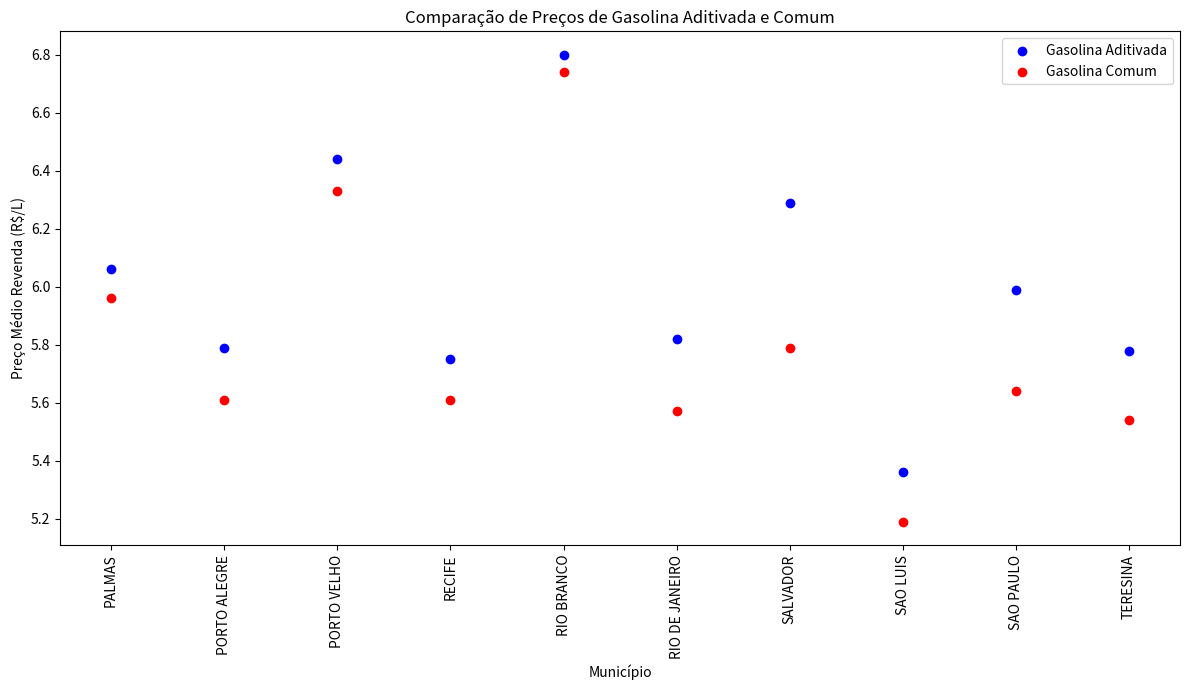

Here is the Python script that generated this plot: (Note: this script raises an exception after producing the figure.)
import pandas as pd
import numpy as np
import matplotlib.pyplot as plt

# Data for Gasolina Aditivada
data_aditivada = {
    'ESTADO': ['TOCANTINS', 'RIO GRANDE DO SUL', 'RONDONIA', 'PERNAMBUCO', 'ACRE', 'RIO DE JANEIRO', 'BAHIA', 'MARANHAO', 'SAO PAULO', 'PIAUI'],
    'MUNICIPIO': ['PALMAS', 'PORTO ALEGRE', 'PORTO VELHO', 'RECIFE', 'RIO BRANCO', 'RIO DE JANEIRO', 'SALVADOR', 'SAO LUIS', 'SAO PAULO', 'TERESINA'],
    'PRODUTO': ['GASOLINA ADITIVADA'] * 10,
    'NUMERO_DE_POSTOS_PESQUISADOS': [13, 32, 9, 19, 12, 72, 1, 13, 184, 23],
    'UNIDADE_DE_MEDIDA': ['R$/l'] * 10,
    'PRECO_MEDIO_REVENDA': [6.06, 5.79, 6.44, 5.75, 6.80, 5.82, 6.29, 5.36, 5.99, 5.78],
    'DESVIO_PADRAO_REVENDA': [0.132, 0.231, 0.112, 0.093, 0.095, 0.283, 0.000, 0.201, 0.683, 0.203],
    'PRECO_MINIMO_REVENDA': [5.95, 5.45, 6.28, 5.56, 6.69, 5.29, 6.29, 5.18, 4.99, 5.39],
    'PRECO_MAXIMO_REVENDA': [6.36, 6.29, 6.65, 5.96, 6.98, 6.78, 6.29, 5.69, 7.99, 5.99],
    'COEF_DE_VARIACAO_REVENDA': [0.022, 0.040, 0.017, 0.016, 0.014, 0.049, 0.000, 0.038, 0.114, 0.035]
}

# Data for Gasolina Comum
data_comum = {
    'ESTADO': ['TOCANTINS', 'RIO GRANDE DO SUL', 'RONDONIA', 'PERNAMBUCO', 'ACRE', 'RIO DE JANEIRO', 'BAHIA', 'MARANHAO', 'SAO PAULO', 'PIAUI'],
    'MUNICIPIO': ['PALMAS', 'PORTO ALEGRE', 'PORTO VELHO', 'RECIFE', 'RIO BRANCO', 'RIO DE JANEIRO', 'SALVADOR', 'SAO LUIS', 'SAO PAULO', 'TERESINA'],
    'PRODUTO': ['GASOLINA COMUM'] * 10,
    'NUMERO_DE_POSTOS_PESQUISADOS': [14, 33, 19, 27, 14, 68, 1, 20, 180, 28],
    'UNIDADE_DE_MEDIDA': ['R$/l'] * 10,
    'PRECO_MEDIO_REVENDA': [5.96, 5.61, 6.33, 5.61, 6.74, 5.57, 5.79, 5.19, 5.64, 5.54],
    'DESVIO_PADRAO_REVENDA': [0.009, 0.134, 0.166, 0.054, 0.054, 0.226, 0.000, 0.072, 0.643, 0.142],
    'PRECO_MINIMO_REVENDA': [5.95, 5.38, 5.89, 5.54, 6.69, 5.09, 5.79, 5.03, 4.69, 5.39],
    'PRECO_MAXIMO_REVENDA': [5.98, 5.89, 6.49, 5.69, 6.86, 6.29, 5.79, 5.29, 7.97, 5.99],
    'COEF_DE_VARIACAO_REVENDA': [0.002, 0.024, 0.026, 0.010, 0.008, 0.040, 0.000, 0.014, 0.114, 0.026]
}

# Convert to DataFrame
df_aditivada = pd.DataFrame(data_aditivada)
df_comum = pd.DataFrame(data_comum)

# Calculating the required statistics
mean_aditivada = df_aditivada['PRECO_MEDIO_REVENDA'].mean()
median_aditivada = df_aditivada['PRECO_MEDIO_REVENDA'].median()
variance_aditivada = df_aditivada['PRECO_MEDIO_REVENDA'].var(ddof=0)
std_dev_aditivada = df_aditivada['PRECO_MEDIO_REVENDA'].std(ddof=0)
coef_var_aditivada = df_aditivada['COEF_DE_VARIACAO_REVENDA'].mean()

mean_comum = df_comum['PRECO_MEDIO_REVENDA'].mean()
median_comum = df_comum['PRECO_MEDIO_REVENDA'].median()
variance_comum = df_comum['PRECO_MEDIO_REVENDA'].var(ddof=0)
std_dev_comum = df_comum['PRECO_MEDIO_REVENDA'].std(ddof=0)
coef_var_comum = df_comum['COEF_DE_VARIACAO_REVENDA'].mean()

# Prepare the results for display
results = {
    "Média Aditivada": mean_aditivada,
    "Média Comum": mean_comum,
    "Mediana Aditivada": median_aditivada,
    "Mediana Comum": median_comum,
    "Variância Aditivada": variance_aditivada,
    "Variância Comum": variance_comum,
    "Desvio Padrão Aditivada": std_dev_aditivada,
    "Desvio Padrão Comum": std_dev_comum,
    "Coeficiente de Variação Aditivada": coef_var_aditivada,
    "Coeficiente de Variação Comum": coef_var_comum
}

# Create the comparative dot plot
plt.figure(figsize=(12, 7))

# Plotting the comparative dot plot

# Gasolina Aditivada
plt.scatter(df_aditivada['MUNICIPIO'], df_aditivada['PRECO_MEDIO_REVENDA'], color='blue', label='Gasolina Aditivada')
# Gasolina Comum
plt.scatter(df_comum['MUNICIPIO'], df_comum['PRECO_MEDIO_REVENDA'], color='red', label='Gasolina Comum')

plt.xlabel('Município')
plt.ylabel('Preço Médio Revenda (R$/L)')
plt.title('Comparação de Preços de Gasolina Aditivada e Comum')
plt.xticks(rotation=90)
plt.legend()
plt.tight_layout()

# Save the plot to a file
plot_filename = './result/comparative_dot_plot.png'
plt.savefig(plot_filename)
plt.close()

plot_filename, results
